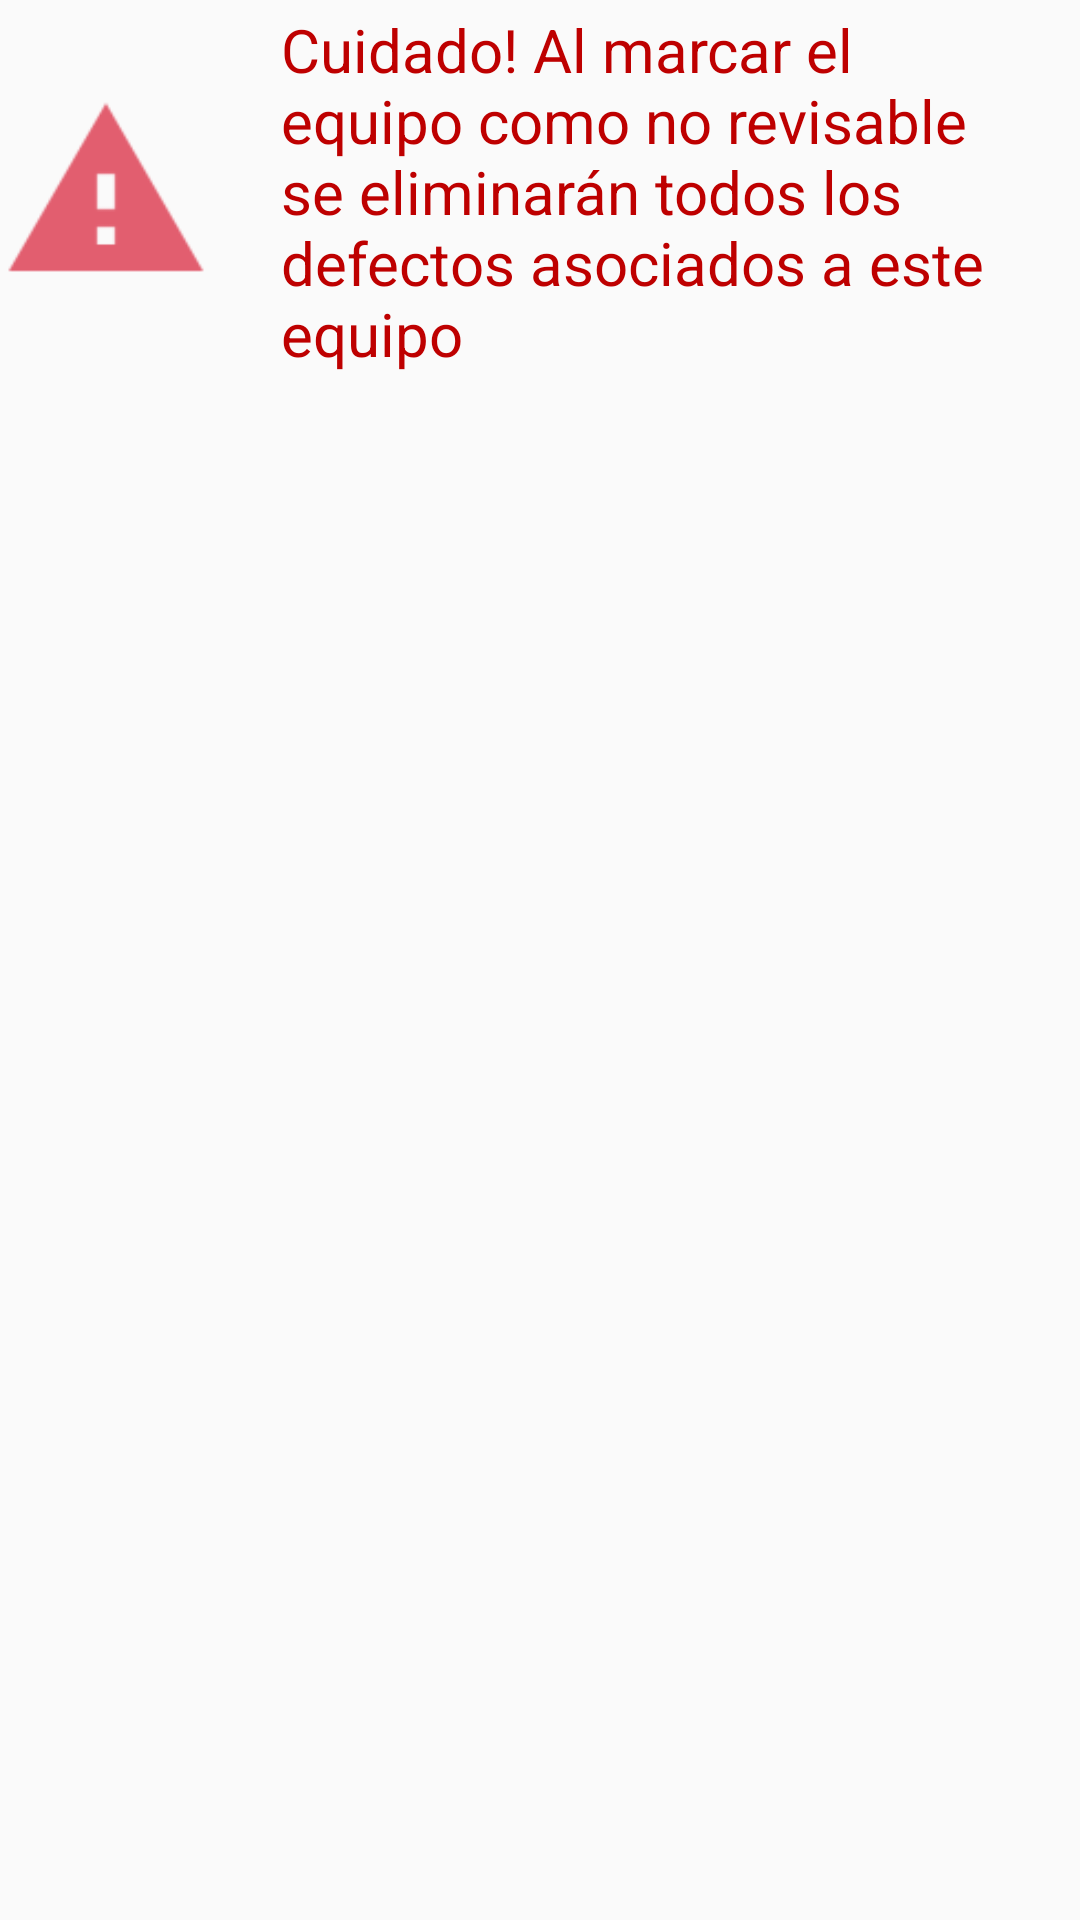

Produce the Android XML layout that renders to this screen, including the resource entries it uses.
<!-- AndroidManifest.xml: application theme AppTheme -->
<!-- res/layout/dialogo_conf_no_revisable.xml -->
<?xml version="1.0" encoding="utf-8"?>
<LinearLayout
    xmlns:android="http://schemas.android.com/apk/res/android"
    android:layout_width="match_parent"
    android:layout_height="match_parent"
    android:orientation="vertical" >

    <LinearLayout
        android:layout_width="match_parent"
        android:layout_height="wrap_content"
        android:orientation="horizontal">

        <ImageView
            android:id="@+id/ivAlerta"
            android:layout_width="0dp"
            android:layout_height="match_parent"
            android:layout_weight="20"
            android:layout_gravity="center"
            android:src="@drawable/ic_alert"/>

        <TextView
            android:id="@+id/tvAlertaMotivo"
            style="@style/texto_alerta"
            android:layout_width="0dp"
            android:layout_height="wrap_content"
            android:layout_weight="80"
            android:text="@string/texto_alerta_motivo"/>

    </LinearLayout>

</LinearLayout>
<!-- resources referenced by this layout -->
<resources>
  <!-- drawable ic_alert: png bitmap (drawable-hdpi, 753 bytes) -->
  <string name="texto_alerta_motivo">Cuidado! Al marcar el equipo como no revisable se eliminarán
                                          todos los defectos asociados a este equipo</string>
  <style name="texto_alerta">
          <item name="android:textSize">20sp</item>
          <item name="android:layout_margin">3dp</item>
          <item name="android:textColor">@color/rojo</item>
          <item name="android:paddingLeft">20dp</item>
      </style>
  <style name="AppTheme" parent="Theme.AppCompat.Light.DarkActionBar">
          
          <item name="colorPrimary">@color/colorPrimary</item>
          <item name="colorPrimaryDark">@color/colorPrimaryDark</item>
          <item name="colorAccent">@color/colorAccent</item>
      </style>
  <color name="rojo">#BE0000</color>
  <color name="colorPrimary">@color/azul</color>
  <color name="colorPrimaryDark">@android:color/holo_blue_bright</color>
  <color name="colorAccent">@color/azul</color>
  <color name="azul">#0032AF</color>
</resources>
